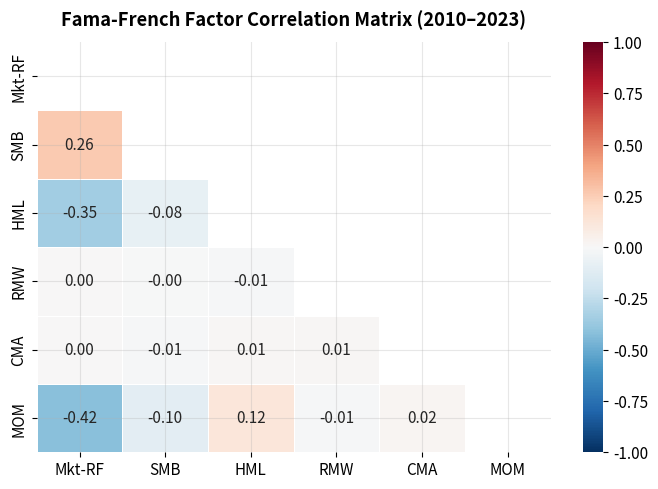

The matplotlib source for this figure: (Note: this script raises an exception after producing the figure.)
import sys
sys.path.insert(0, '..')

import numpy as np
import pandas as pd
import matplotlib.pyplot as plt
import matplotlib.dates as mdates
import seaborn as sns
import warnings
warnings.filterwarnings('ignore')

# Project modules
try:
    from src.data.ff_factors import load_ff3, load_ff5, load_ff5_plus_mom
    SRC_AVAILABLE = True
except ImportError as e:
    print(f"[WARN] Could not import src modules: {e}")
    SRC_AVAILABLE = False

# Plot aesthetics
plt.rcParams.update({
    'figure.dpi': 120,
    'font.size': 11,
    'axes.spines.top': False,
    'axes.spines.right': False,
    'axes.grid': True,
    'grid.alpha': 0.3,
})

START = "2010-01-01"
END   = "2023-12-31"
print(f"Target period: {START} to {END}")


def make_synthetic_ff_data(start: str, end: str, seed: int = 42) -> pd.DataFrame:
    """
    Generate synthetic FF5 + MOM factor data with realistic statistical properties.
    Calibrated to approximate historical daily factor moments (1963-2023).
    This is for demonstration only; do not draw investment conclusions from synthetic data.
    """
    rng = np.random.default_rng(seed)
    idx = pd.bdate_range(start, end)
    n = len(idx)

    # Daily moments (annualized / 252) — approximate historical calibration
    params = {
        #        (daily_mean_bps, daily_vol_bps)
        'Mkt-RF': (3.0, 100.0),
        'SMB':    (1.0,  56.0),
        'HML':    (1.5,  55.0),
        'RMW':    (1.5,  38.0),
        'CMA':    (1.2,  35.0),
        'MOM':    (2.5,  65.0),
        'RF':     (0.5,   0.2),
    }
    data = {}
    for col, (mu, sigma) in params.items():
        data[col] = rng.normal(mu / 10000, sigma / 10000, n)  # convert bps to decimal

    # Add mild market correlation to SMB, HML
    mkt = data['Mkt-RF']
    data['SMB'] += 0.15 * mkt
    data['HML'] -= 0.20 * mkt
    data['MOM'] -= 0.30 * mkt  # momentum crashes during rallies

    df = pd.DataFrame(data, index=idx)
    df.index.name = 'Date'
    return df


# Attempt live load; fall back to synthetic
SYNTHETIC = False

if SRC_AVAILABLE:
    try:
        ff3  = load_ff3(start=START, end=END, frequency="daily")
        ff5  = load_ff5(start=START, end=END, frequency="daily")
        ffm  = load_ff5_plus_mom(start=START, end=END, frequency="daily")
        print(f"[OK] Loaded FF3 ({len(ff3)} rows), FF5 ({len(ff5)} rows), FF5+MOM ({len(ffm)} rows)")
    except Exception as e:
        print(f"[WARN] Live download failed: {e}. Using synthetic data.")
        SYNTHETIC = True
else:
    SYNTHETIC = True

if SYNTHETIC:
    print("[INFO] Generating synthetic factor data for demonstration.")
    ffm = make_synthetic_ff_data(START, END)
    ff3 = ffm[['Mkt-RF', 'SMB', 'HML', 'RF']]
    ff5 = ffm[['Mkt-RF', 'SMB', 'HML', 'RMW', 'CMA', 'RF']]
    print("[SYNTHETIC DATA] — do not interpret results as live factor returns.")

print(f"\nFF5+MOM columns: {list(ffm.columns)}")
print(f"Date range: {ffm.index[0].date()} to {ffm.index[-1].date()}")
print(f"Observations: {len(ffm)}")


factors = ['Mkt-RF', 'SMB', 'HML', 'RMW', 'CMA', 'MOM']
factor_data = ffm[factors].copy()

stats = pd.DataFrame(index=factors)
stats['Ann. Mean (%)']  = factor_data.mean() * 252 * 100
stats['Ann. Vol (%)']   = factor_data.std() * np.sqrt(252) * 100
stats['Sharpe']         = stats['Ann. Mean (%)'] / stats['Ann. Vol (%)']
stats['Skewness']       = factor_data.skew()
stats['Exc. Kurtosis']  = factor_data.kurt()
stats['Min (%)']        = factor_data.min() * 100
stats['Max (%)']        = factor_data.max() * 100
stats['t-stat']         = (
    factor_data.mean() / (factor_data.std() / np.sqrt(len(factor_data)))
)

print("\n=== Factor Summary Statistics (2010–2023, Daily) ===")
print(stats.round(3).to_string())


corr = factor_data.corr()

fig, ax = plt.subplots(figsize=(7, 5))
mask = np.triu(np.ones_like(corr, dtype=bool))
sns.heatmap(
    corr,
    annot=True, fmt='.2f',
    cmap='RdBu_r', center=0,
    vmin=-1, vmax=1,
    mask=mask,
    ax=ax,
    linewidths=0.5
)
ax.set_title('Fama-French Factor Correlation Matrix (2010–2023)', fontweight='bold', pad=12)
plt.tight_layout()
plt.savefig('../results/ff_factor_correlation.png', dpi=150, bbox_inches='tight')
plt.show()

print("\nCorrelation matrix:")
print(corr.round(3))


cum_ret = (1 + factor_data).cumprod()

fig, axes = plt.subplots(2, 3, figsize=(14, 8), sharex=True)
axes = axes.flatten()

colors = ['#1f77b4', '#ff7f0e', '#2ca02c', '#d62728', '#9467bd', '#8c564b']

for i, (factor, color) in enumerate(zip(factors, colors)):
    ax = axes[i]
    ax.plot(cum_ret.index, cum_ret[factor], color=color, linewidth=1.5, label=factor)
    ax.axhline(1.0, color='grey', linestyle='--', linewidth=0.8, alpha=0.6)
    ax.set_title(factor, fontweight='bold')
    ax.set_ylabel('Growth of $1')
    ax.xaxis.set_major_formatter(mdates.DateFormatter('%Y'))
    ax.xaxis.set_major_locator(mdates.YearLocator(3))

fig.suptitle('Fama-French Factor Cumulative Returns (2010–2023)', fontsize=14, fontweight='bold', y=1.01)
plt.tight_layout()
plt.savefig('../results/ff_cumulative_returns.png', dpi=150, bbox_inches='tight')
plt.show()


fig, ax = plt.subplots(figsize=(8, 4))
sharpe_vals = stats['Sharpe']
bar_colors = ['#2ca02c' if v > 0 else '#d62728' for v in sharpe_vals]
bars = ax.bar(sharpe_vals.index, sharpe_vals.values, color=bar_colors, edgecolor='black', linewidth=0.5)

for bar, val in zip(bars, sharpe_vals.values):
    ypos = val + 0.01 if val >= 0 else val - 0.04
    ax.text(bar.get_x() + bar.get_width() / 2, ypos, f'{val:.2f}',
            ha='center', va='bottom', fontsize=10, fontweight='bold')

ax.axhline(0, color='black', linewidth=0.8)
ax.set_ylabel('Annualized Sharpe Ratio')
ax.set_title('FF Factor Sharpe Ratios (2010–2023, zero-investment basis)', fontweight='bold')
plt.tight_layout()
plt.savefig('../results/ff_sharpe_bars.png', dpi=150, bbox_inches='tight')
plt.show()


rolling_window = 252
rolling_sharpe = (
    factor_data.rolling(rolling_window).mean() * 252 /
    (factor_data.rolling(rolling_window).std() * np.sqrt(252))
)

fig, ax = plt.subplots(figsize=(13, 5))
for factor, color in zip(factors, colors):
    ax.plot(rolling_sharpe.index, rolling_sharpe[factor],
            label=factor, color=color, linewidth=1.3, alpha=0.85)

ax.axhline(0, color='black', linewidth=1.0)
ax.set_ylabel('Rolling 252-Day Sharpe')
ax.set_title('Rolling 12-Month Sharpe Ratios — FF Factors (2010–2023)', fontweight='bold')
ax.legend(loc='upper right', ncol=3, fontsize=9)
ax.xaxis.set_major_formatter(mdates.DateFormatter('%Y'))
plt.tight_layout()
plt.savefig('../results/ff_rolling_sharpe.png', dpi=150, bbox_inches='tight')
plt.show()


print("=" * 60)
print("Notebook 01 complete.")
print(f"Synthetic data used: {SYNTHETIC}")
print("Outputs saved to ../results/")
print("=" * 60)
